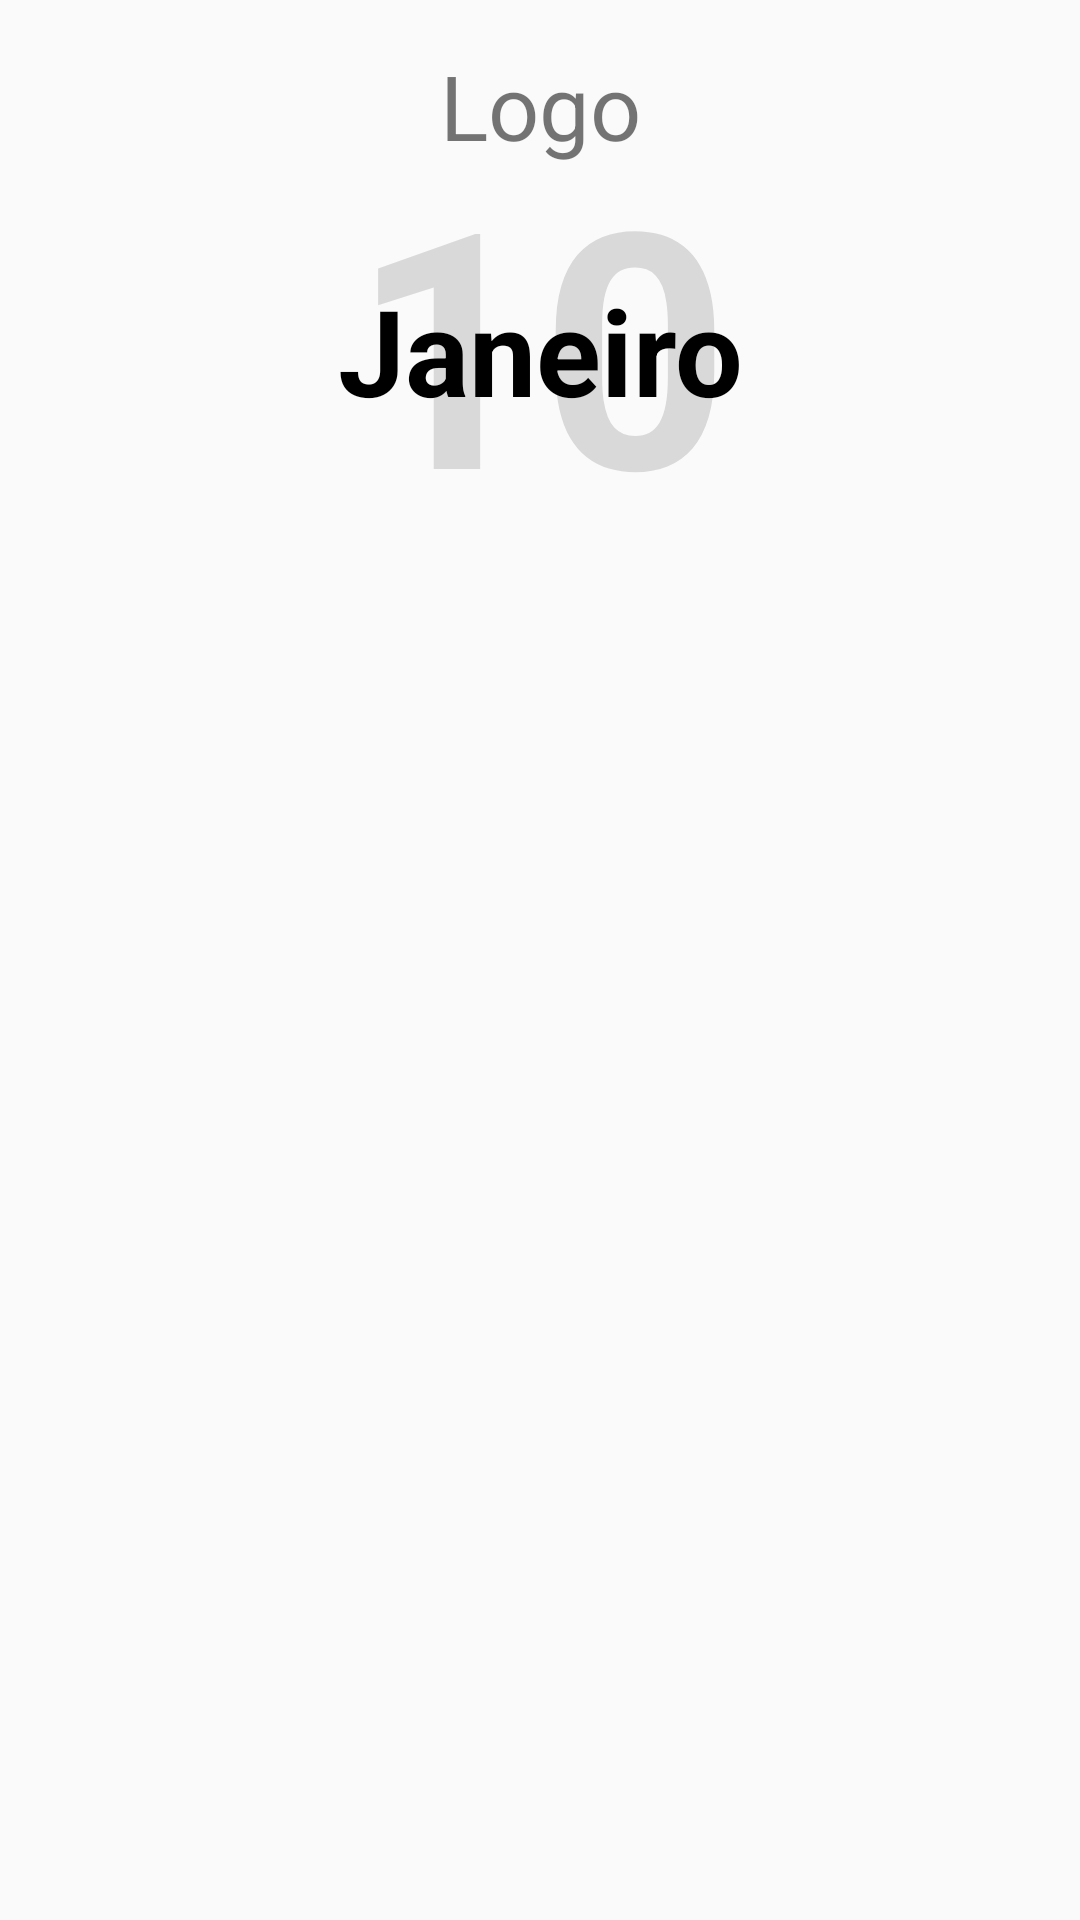

Write the Android layout XML for this screen, with the resource values it uses.
<!-- AndroidManifest.xml: application theme AppTheme -->
<!-- res/layout/activity_overview_month.xml -->
<?xml version="1.0" encoding="utf-8"?>
<android.support.design.widget.CoordinatorLayout  xmlns:android="http://schemas.android.com/apk/res/android"
    xmlns:app="http://schemas.android.com/apk/res-auto"
    xmlns:tools="http://schemas.android.com/tools"
    android:layout_width="match_parent"
    android:layout_height="match_parent"
    tools:context=".OverviewMonthActivity">

    <android.support.design.widget.AppBarLayout
        android:id="@+id/appbar"
        android:layout_width="match_parent"
        android:layout_height="170dp"
        android:background="#fafafa">

        <android.support.design.widget.CollapsingToolbarLayout
            android:id="@+id/collapsingtoolbar"
            android:layout_width="match_parent"
            android:layout_height="match_parent"
            app:contentScrim="@color/colorWhite"
            app:expandedTitleMargin="48dp"
            app:expandedTitleMarginEnd="64dp"
            app:layout_scrollFlags="exitUntilCollapsed|scroll"
            app:title="App Title">

            <TextView
                android:layout_width="match_parent"
                android:layout_height="wrap_content"
                android:text="Logo"
                android:textSize="30sp"
                android:gravity="center"
                android:layout_marginTop="15dp"/>

            <RelativeLayout
                android:layout_width="match_parent"
                android:layout_height="wrap_content"
                android:layout_marginTop="40dp">
                <TextView
                    android:layout_width="match_parent"
                    android:layout_height="wrap_content"
                    android:text="10"
                    android:textSize="110sp"
                    android:textStyle="bold"
                    android:gravity="center"
                    android:textColor="#22000000"/>
            </RelativeLayout>

            <RelativeLayout
                android:layout_width="match_parent"
                android:layout_height="wrap_content"
                android:layout_marginTop="90dp">
                <TextView
                    android:id="@+id/overview_month_titulo"
                    android:layout_width="match_parent"
                    android:layout_height="wrap_content"
                    android:text="Janeiro"
                    android:textColor="@color/colorPrimary"
                    android:textSize="40sp"
                    android:textStyle="bold"
                    android:gravity="center"/>
            </RelativeLayout>
            
        </android.support.design.widget.CollapsingToolbarLayout>

    </android.support.design.widget.AppBarLayout>

    <android.support.v7.widget.RecyclerView
        android:id="@+id/overview_month_recyclerView"
        android:layout_width="match_parent"
        android:layout_height="wrap_content"
        android:layout_marginLeft="20dp"
        android:layout_marginRight="20dp"
        android:layout_weight="100"
        app:layout_behavior="@string/appbar_scrolling_view_behavior"/>

</android.support.design.widget.CoordinatorLayout>
<!-- resources referenced by this layout -->
<resources>
  <color name="colorPrimary">#000</color>
  <color name="colorWhite">#fff</color>
  <style name="AppTheme" parent="Theme.AppCompat.Light.NoActionBar">
          
          <item name="colorPrimary">@color/colorPrimary</item>
          <item name="colorPrimaryDark">@color/colorPrimaryDark</item>
          <item name="colorAccent">@color/colorAccent</item>
      </style>
  <color name="colorPrimaryDark">#000</color>
  <color name="colorAccent">#1da1f3</color>
</resources>
